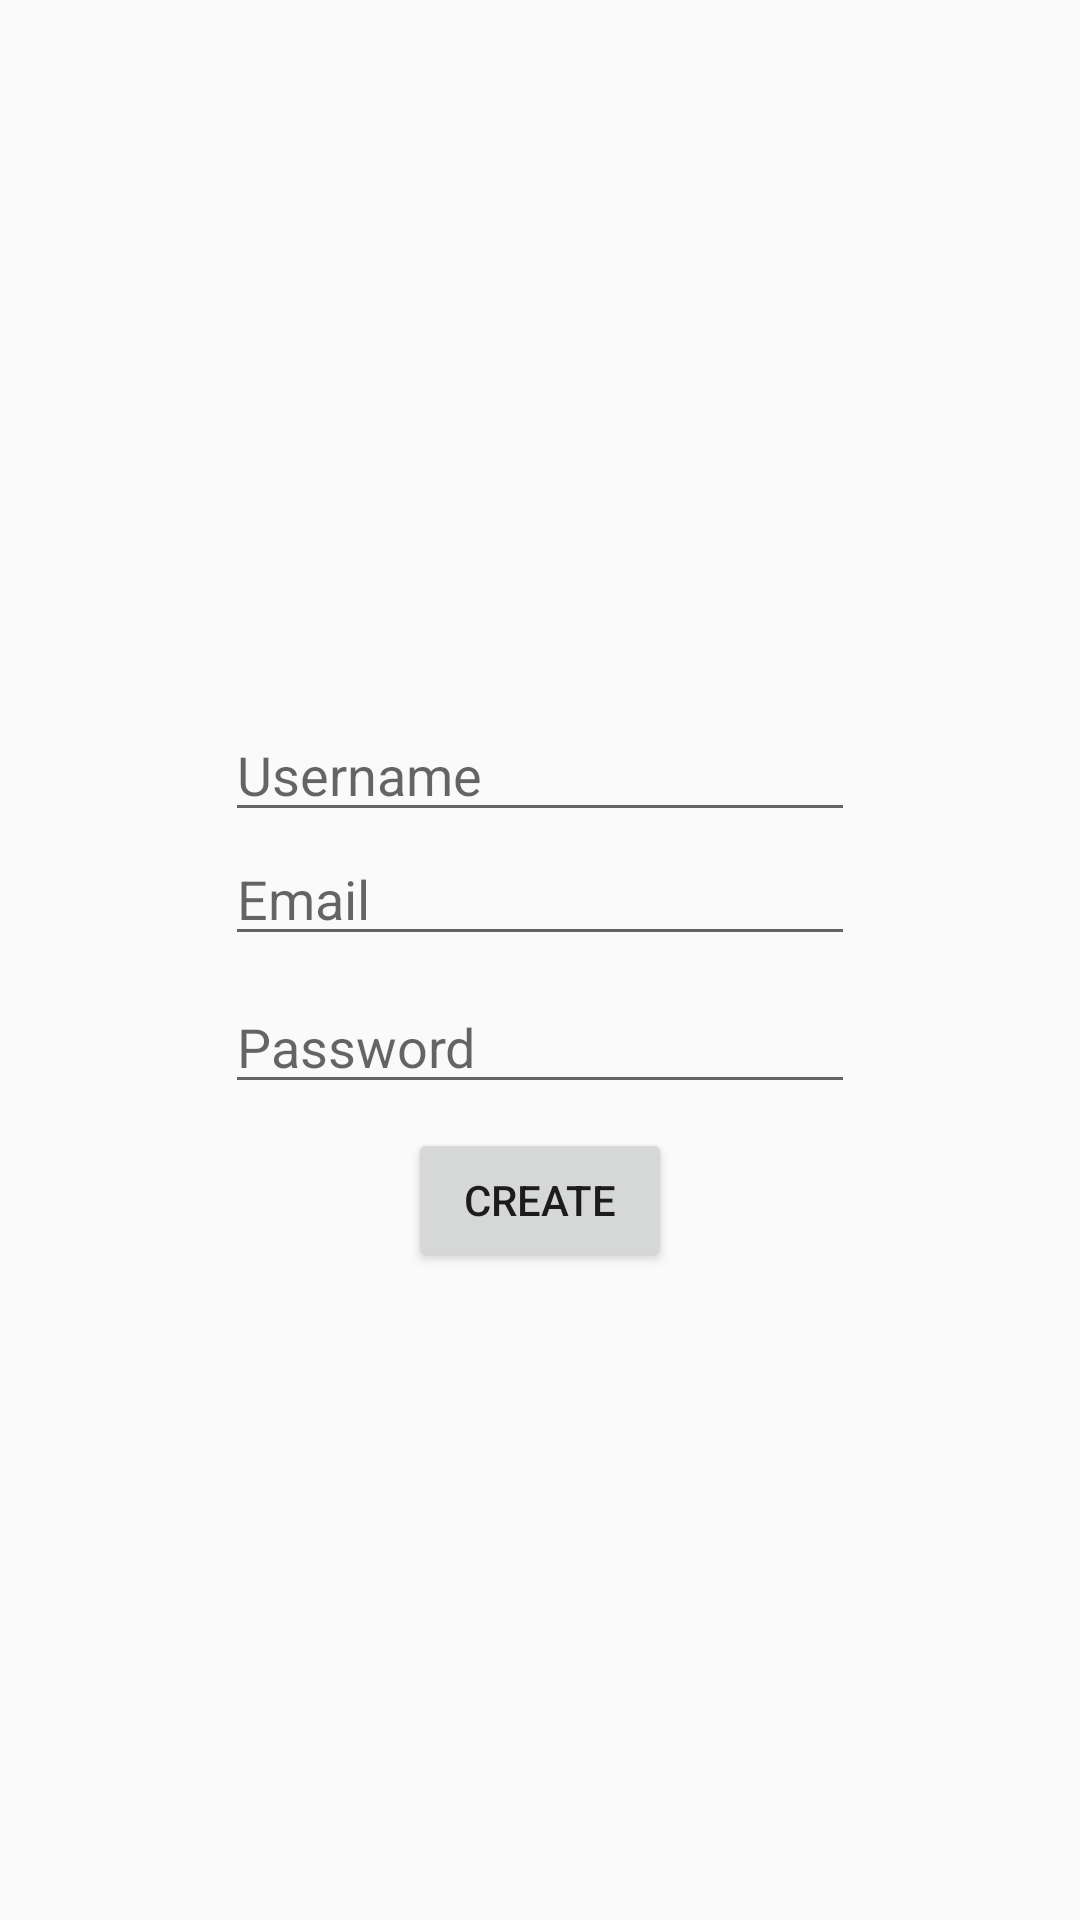

Produce the Android XML layout that renders to this screen, including the resource entries it uses.
<!-- AndroidManifest.xml: application theme AppTheme -->
<!-- res/layout/activity_create_account.xml -->
<?xml version="1.0" encoding="utf-8"?>
<android.support.constraint.ConstraintLayout xmlns:android="http://schemas.android.com/apk/res/android"
    xmlns:app="http://schemas.android.com/apk/res-auto"
    xmlns:tools="http://schemas.android.com/tools"
    android:layout_width="match_parent"
    android:layout_height="match_parent"
    tools:context=".CreateAccount">

    <EditText
        android:id="@+id/etUsername"
        android:layout_width="wrap_content"
        android:layout_height="wrap_content"
        android:layout_marginTop="236dp"
        android:ems="10"
        android:hint="Username"
        android:inputType="textPersonName"
        app:layout_constraintEnd_toEndOf="parent"
        app:layout_constraintStart_toStartOf="parent"
        app:layout_constraintTop_toTopOf="parent" />

    <EditText
        android:id="@+id/etEmail"
        android:layout_width="wrap_content"
        android:layout_height="wrap_content"
        android:ems="10"
        android:hint="Email"
        android:inputType="textPersonName"
        app:layout_constraintEnd_toEndOf="parent"
        app:layout_constraintStart_toStartOf="parent"
        app:layout_constraintTop_toBottomOf="@+id/etUsername" />

    <EditText
        android:id="@+id/etPassword"
        android:layout_width="wrap_content"
        android:layout_height="wrap_content"
        android:layout_marginTop="8dp"
        android:ems="10"
        android:hint="@string/password"
        android:inputType="textPassword"
        app:layout_constraintEnd_toEndOf="parent"
        app:layout_constraintStart_toStartOf="parent"
        app:layout_constraintTop_toBottomOf="@+id/etEmail" />

    <Button
        android:id="@+id/btnCreate"
        android:layout_width="wrap_content"
        android:layout_height="wrap_content"
        android:layout_marginTop="8dp"
        android:text="Create"
        app:layout_constraintEnd_toEndOf="parent"
        app:layout_constraintStart_toStartOf="parent"
        app:layout_constraintTop_toBottomOf="@+id/etPassword" />

</android.support.constraint.ConstraintLayout>
<!-- resources referenced by this layout -->
<resources>
  <string name="password">Password</string>
  <style name="AppTheme" parent="Theme.AppCompat.Light.NoActionBar">
          
          <item name="colorPrimary">@color/colorPrimary</item>
          <item name="colorPrimaryDark">@color/colorPrimaryDark</item>
          <item name="colorAccent">@color/colorAccent</item>
      </style>
  <color name="colorPrimary">#008577</color>
  <color name="colorPrimaryDark">#00574B</color>
  <color name="colorAccent">#D81B60</color>
</resources>
